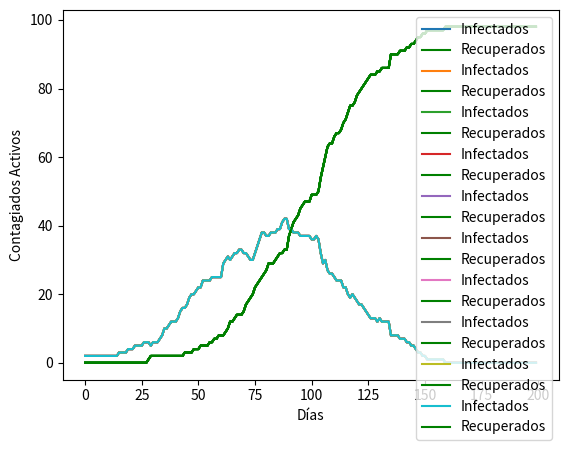

Here is the Python script that generated this plot:
import numpy as np
import matplotlib.pyplot as mplt

N=100
L=20
ratio=0.5
iterations=200
class virus_evol:
    #ratio=
    #beta=
    #L=
    #N_part=
    def __init__(self,r0,v0,infected,time):
        self.r = r0
        self.v = v0
        self.recovery=[]
        self.infected=infected
        self.time=time
    
    def distance(self,i,j,rt):
        d=np.sqrt(sum((self.r[i]-self.r[j])**2))
        #print(d)
        return d <= rt*2
    def dislim(self,i,rt,L):
        #l1=np.absolute(r1-rt<=rt*2w_i
        l1 = (self.r[i]-rt)<=0
        #l2=np.absolute(r1-L)<=rt*2
        l2 = (self.r[i]+rt)>=L
        if l1.all():
            self.r[i] = np.ones(2)*rt
            self.v[i] = -self.v[i]
        elif l1.any():
            if l1[0]:
                self.r[i][0] = rt
                self.v[i][0] = -self.v[i][0]
                #    v1=-v1
            elif l1[1]:
                self.r[i][1] = rt
                self.v[i][1] = -self.v[i][1]
        if l2.all():
            self.r[i] = np.ones(2)*(L-rt)
            self.v[i] = -self.v[i]
        elif l2.any():
            if l2[0]:
                self.r[i][0] = L-rt
                self.v[i][0] = -self.v[i][0]
            elif l2[1]:
                self.r[i][1] = L-rt
                self.v[i][1] = -self.v[i][1]
        return self.v[i]
    
    def vel_evol(self,i,j):
        self.v[j] = -self.v[i]
        self.v[i] = -self.v[j]
        return self.v[i],self.v[j]
    def x_evol(self):
        self.r = self.v+self.r
        return self.r
    def is_infected(self,i,j):
        if (i == self.infected).any() and (j == self.infected).any():
            pass
        elif (i == self.infected).any() or (j == self.infected).any():
            if (i == self.infected).any():
                if (np.array(self.recovery) == j).any():
                    self.infected = self.infected
                else:
                    self.infected = np.append(self.infected,j)
            else:
                if (np.array(self.recovery) == i).any():
                    self.infected = self.infected          
                else:
                    self.infected = np.append(self.infected,i)
        return self.infected    
    def infected_time(self,d_infected):
        #recovery=[]
        for i in self.infected:
            #print(i)
            self.time[i] += 1
            if self.time[i] == d_infected:
                #print('se recuperó')
                self.infected = self.infected[self.infected != i]
                self.recovery.append(i)
                self.time[i] = 0
        #print('nuevos infectados',new_infected)
        return self.infected,self.recovery,self.time


count_infected=[]
count_recovery=[]
parti=[]
parti2=[]

##Funciones para inicialización
def initial_pos(N_parti,L):
    return np.random.random((N_parti,2))*L
def V0(N_p):
    return np.random.uniform(low=-0.5,high=0.5,size=(N_p,2))
def V0_0(N_p,N_v):
    vel= np.random.uniform(low=-0.5,high=0.5,size=(N_v,2))
    vel0=np.zeros((N_p-N_v,2))
    return np.concatenate((vel,vel0),axis=0)
def i_infected(N_p,N_i):
    time = np.zeros(N_p)
    infected = np.arange(0,N_i)#np.random.random_integers(low = 0,high = N_p-1,size = N_i)
    for j in infected:
        time[j] = 1
    return time, infected

r0=initial_pos(N,L)
#v0=V0_0(N,10)
#print(v0)
v0=V0(N)
time,infected=i_infected(N,1)
particulas=virus_evol(r0,v0,infected,time)
beta=0.3
d_inf=30
#print(m.r)

for m in range(iterations):
    for i in range(N):
        particulas.v[i]=particulas.dislim(i,ratio,L)
        for j in range(N):
            if i <= j:  
                break
            l=particulas.distance(i,j,ratio)
            if l:
                if np.random.random(1)<=beta:
                    particulas.infected=particulas.is_infected(i,j)
                particulas.v[i],particulas.v[j]=particulas.vel_evol(i,j)
            else:
                pass
    particulas.infected,particulas.recovery,particulas.time=particulas.infected_time(d_inf)
    if len(infected)==0:
        print('there is not spread')
        break
    count_infected.append(len(particulas.infected))
    count_recovery.append(len(np.array(particulas.recovery)))
    particulas.r=particulas.x_evol()
    #parti.append(r[0])
    #parti2.append(r[1])     



for i in range(10):
    mplt.plot(np.arange(len(count_infected)),count_infected,label='Infectados')
    mplt.plot(np.arange(len(count_recovery)),np.array(count_recovery),label='Recuperados',color='g')
    mplt.grid()
    mplt.legend()
    mplt.xlabel('Días')
    mplt.ylabel('Contagiados Activos')
    mplt.savefig('hola'+str(i)+'.png')
#mplt.show()
